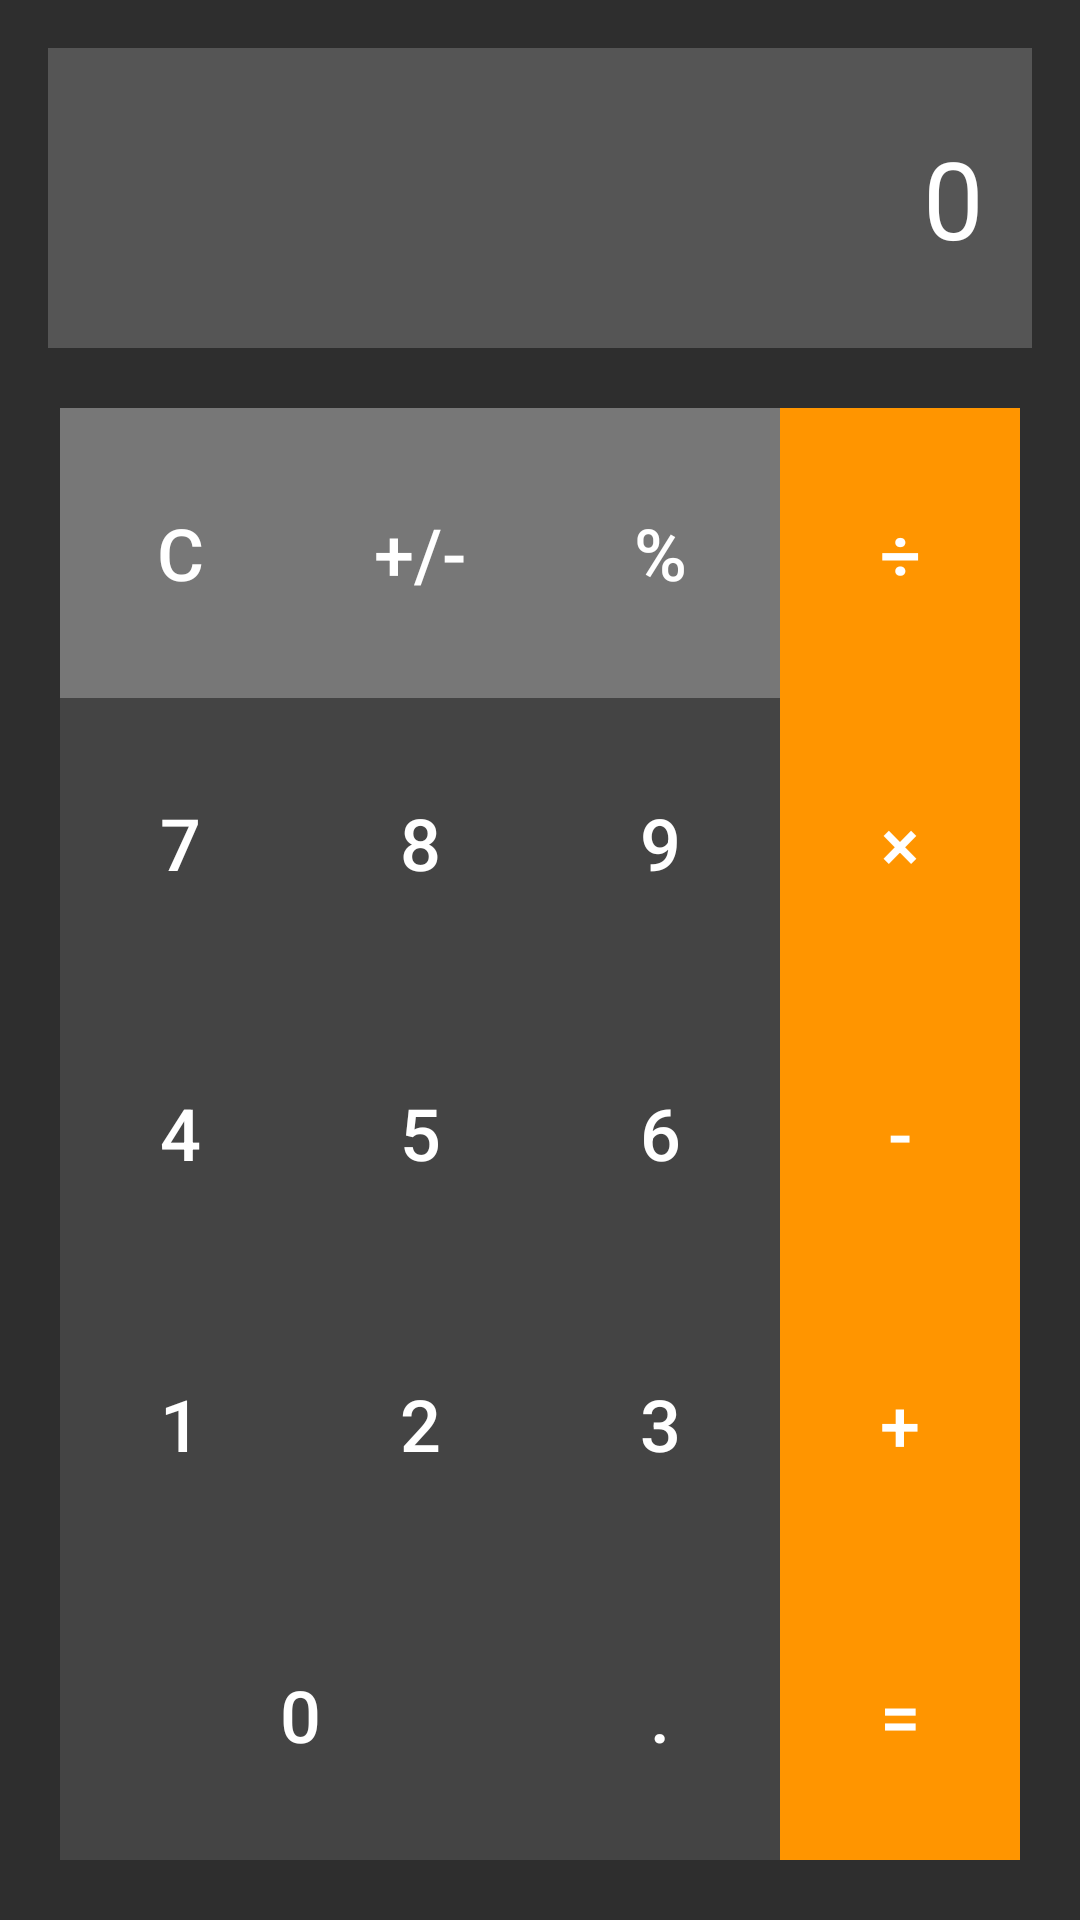

Layout XML and referenced resources for this Android screen:
<!-- AndroidManifest.xml: application theme Theme.MyFirstApp -->
<!-- res/layout/activity_calculator.xml -->
<LinearLayout xmlns:android="http://schemas.android.com/apk/res/android"
    android:layout_width="match_parent"
    android:layout_height="match_parent"
    android:background="#2E2E2E"
    android:orientation="vertical"
    android:padding="16dp">

    
    <TextView
        android:id="@+id/display"
        android:layout_width="match_parent"
        android:layout_height="100dp"
        android:background="#555555"
        android:gravity="end|center_vertical"
        android:padding="16dp"
        android:text="0"
        android:textColor="#FFFFFF"
        android:textSize="36sp" />

    
    <GridLayout
        android:layout_width="match_parent"
        android:layout_height="match_parent"
        android:layout_marginTop="16dp"
        android:alignmentMode="alignMargins"
        android:columnCount="4"
        android:columnOrderPreserved="true"
        android:padding="4dp"
        android:rowCount="5">

        
        <Button
            android:layout_width="0dp"
            android:layout_height="0dp"
            android:layout_rowSpan="1"
            android:layout_rowWeight="1"
            android:layout_columnSpan="1"
            android:layout_columnWeight="1"
            android:layout_gravity="fill"
            android:background="#777777"
            android:text="C"
            android:textColor="#FFFFFF"
            android:textSize="24sp" />

        <Button
            android:layout_width="0dp"
            android:layout_height="0dp"
            android:layout_rowSpan="1"
            android:layout_rowWeight="1"
            android:layout_columnSpan="1"
            android:layout_columnWeight="1"
            android:layout_gravity="fill"
            android:background="#777777"
            android:text="+/-"
            android:textColor="#FFFFFF"
            android:textSize="24sp" />

        <Button
            android:layout_width="0dp"
            android:layout_height="0dp"
            android:layout_rowSpan="1"
            android:layout_rowWeight="1"
            android:layout_columnSpan="1"
            android:layout_columnWeight="1"
            android:layout_gravity="fill"
            android:background="#777777"
            android:text="%"
            android:textColor="#FFFFFF"
            android:textSize="24sp" />

        <Button
            android:layout_width="0dp"
            android:layout_height="0dp"
            android:layout_rowSpan="1"
            android:layout_rowWeight="1"
            android:layout_columnSpan="1"
            android:layout_columnWeight="1"
            android:layout_gravity="fill"
            android:background="#FF9500"
            android:text="÷"
            android:textColor="#FFFFFF"
            android:textSize="24sp" />

        
        <Button
            android:layout_width="0dp"
            android:layout_height="0dp"
            android:layout_rowWeight="1"
            android:layout_columnWeight="1"
            android:background="#444444"
            android:text="7"
            android:textColor="#FFFFFF"
            android:textSize="24sp" />

        <Button
            android:layout_width="0dp"
            android:layout_height="0dp"
            android:layout_rowWeight="1"
            android:layout_columnWeight="1"
            android:background="#444444"
            android:text="8"
            android:textColor="#FFFFFF"
            android:textSize="24sp" />

        <Button
            android:layout_width="0dp"
            android:layout_height="0dp"
            android:layout_rowWeight="1"
            android:layout_columnWeight="1"
            android:background="#444444"
            android:text="9"
            android:textColor="#FFFFFF"
            android:textSize="24sp" />

        <Button
            android:layout_width="0dp"
            android:layout_height="0dp"
            android:layout_rowWeight="1"
            android:layout_columnWeight="1"
            android:background="#FF9500"
            android:text="×"
            android:textColor="#FFFFFF"
            android:textSize="24sp" />

        
        <Button
            android:layout_width="0dp"
            android:layout_height="0dp"
            android:layout_rowWeight="1"
            android:layout_columnWeight="1"
            android:background="#444444"
            android:text="4"
            android:textColor="#FFFFFF"
            android:textSize="24sp" />

        <Button
            android:layout_width="0dp"
            android:layout_height="0dp"
            android:layout_rowWeight="1"
            android:layout_columnWeight="1"
            android:background="#444444"
            android:text="5"
            android:textColor="#FFFFFF"
            android:textSize="24sp" />

        <Button
            android:layout_width="0dp"
            android:layout_height="0dp"
            android:layout_rowWeight="1"
            android:layout_columnWeight="1"
            android:background="#444444"
            android:text="6"
            android:textColor="#FFFFFF"
            android:textSize="24sp" />

        <Button
            android:layout_width="0dp"
            android:layout_height="0dp"
            android:layout_rowWeight="1"
            android:layout_columnWeight="1"
            android:background="#FF9500"
            android:text="-"
            android:textColor="#FFFFFF"
            android:textSize="24sp" />

        
        <Button
            android:layout_width="0dp"
            android:layout_height="0dp"
            android:layout_rowWeight="1"
            android:layout_columnWeight="1"
            android:background="#444444"
            android:text="1"
            android:textColor="#FFFFFF"
            android:textSize="24sp" />

        <Button
            android:layout_width="0dp"
            android:layout_height="0dp"
            android:layout_rowWeight="1"
            android:layout_columnWeight="1"
            android:background="#444444"
            android:text="2"
            android:textColor="#FFFFFF"
            android:textSize="24sp" />

        <Button
            android:layout_width="0dp"
            android:layout_height="0dp"
            android:layout_rowWeight="1"
            android:layout_columnWeight="1"
            android:background="#444444"
            android:text="3"
            android:textColor="#FFFFFF"
            android:textSize="24sp" />

        <Button
            android:layout_width="0dp"
            android:layout_height="0dp"
            android:layout_rowWeight="1"
            android:layout_columnWeight="1"
            android:background="#FF9500"
            android:text="+"
            android:textColor="#FFFFFF"
            android:textSize="24sp" />

        
        <Button
            android:layout_width="0dp"
            android:layout_height="0dp"
            android:layout_rowWeight="1"
            android:layout_columnSpan="2"
            android:layout_columnWeight="1"
            android:background="#444444"
            android:text="0"
            android:textColor="#FFFFFF"
            android:textSize="24sp" />

        <Button
            android:layout_width="0dp"
            android:layout_height="0dp"
            android:layout_rowWeight="1"
            android:layout_columnWeight="1"
            android:background="#444444"
            android:text="."
            android:textColor="#FFFFFF"
            android:textSize="24sp" />

        <Button
            android:layout_width="0dp"
            android:layout_height="0dp"
            android:layout_rowWeight="1"
            android:layout_columnWeight="1"
            android:background="#FF9500"
            android:text="="
            android:textColor="#FFFFFF"
            android:textSize="24sp" />

    </GridLayout>
</LinearLayout>
<!-- resources referenced by this layout -->
<resources>
  <style name="Theme.MyFirstApp" parent="Theme.MaterialComponents.DayNight.NoActionBar">
          
          <item name="android:windowLightStatusBar">true</item>
      </style>
</resources>
